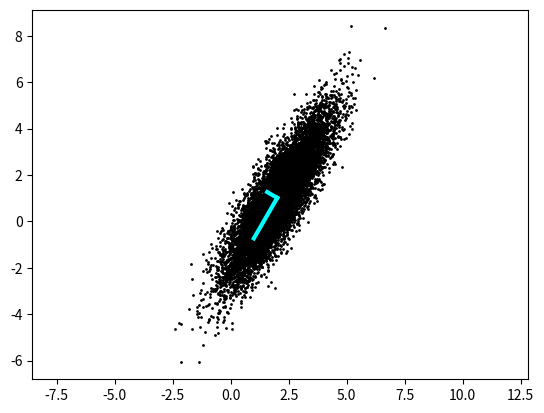

Source code (Python):
import numpy as np
import matplotlib.pyplot as plt

xC = np.array([2, 1])
sig = np.array([2, 0.5])
theta = np.pi/3

n_points = 10000

R = np.array([[np.cos(theta), -np.sin(theta)],
              [np.sin(theta), np.cos(theta)]])

X = R @ np.diag(sig) @ np.random.randn(2, n_points) + np.diag(xC) @ np.ones((2, n_points))

plt.scatter(X[0,:], X[1, :], color="k", s=1)

Xavg = np.mean(X, axis=1)
#B = X - Xavg.reshape(-1, 1)

#B = B/np.sqrt(n_points)
B = X - Xavg[:, np.newaxis]

U, S, Vt = np.linalg.svd(B/np.sqrt(n_points), full_matrices=False)

plt.plot(np.array([Xavg[0], Xavg[0]+U[0, 0]*S[0]]),
         np.array([Xavg[1], Xavg[1]+U[1, 0]*S[0]]), '-', color='cyan', linewidth=3)

plt.plot(np.array([Xavg[0], Xavg[0]+U[0, 1]*S[1]]),
         np.array([Xavg[1], Xavg[1]+U[1, 1]*S[1]]), '-', color='cyan', linewidth=3)
plt.axis("equal")
plt.show()
